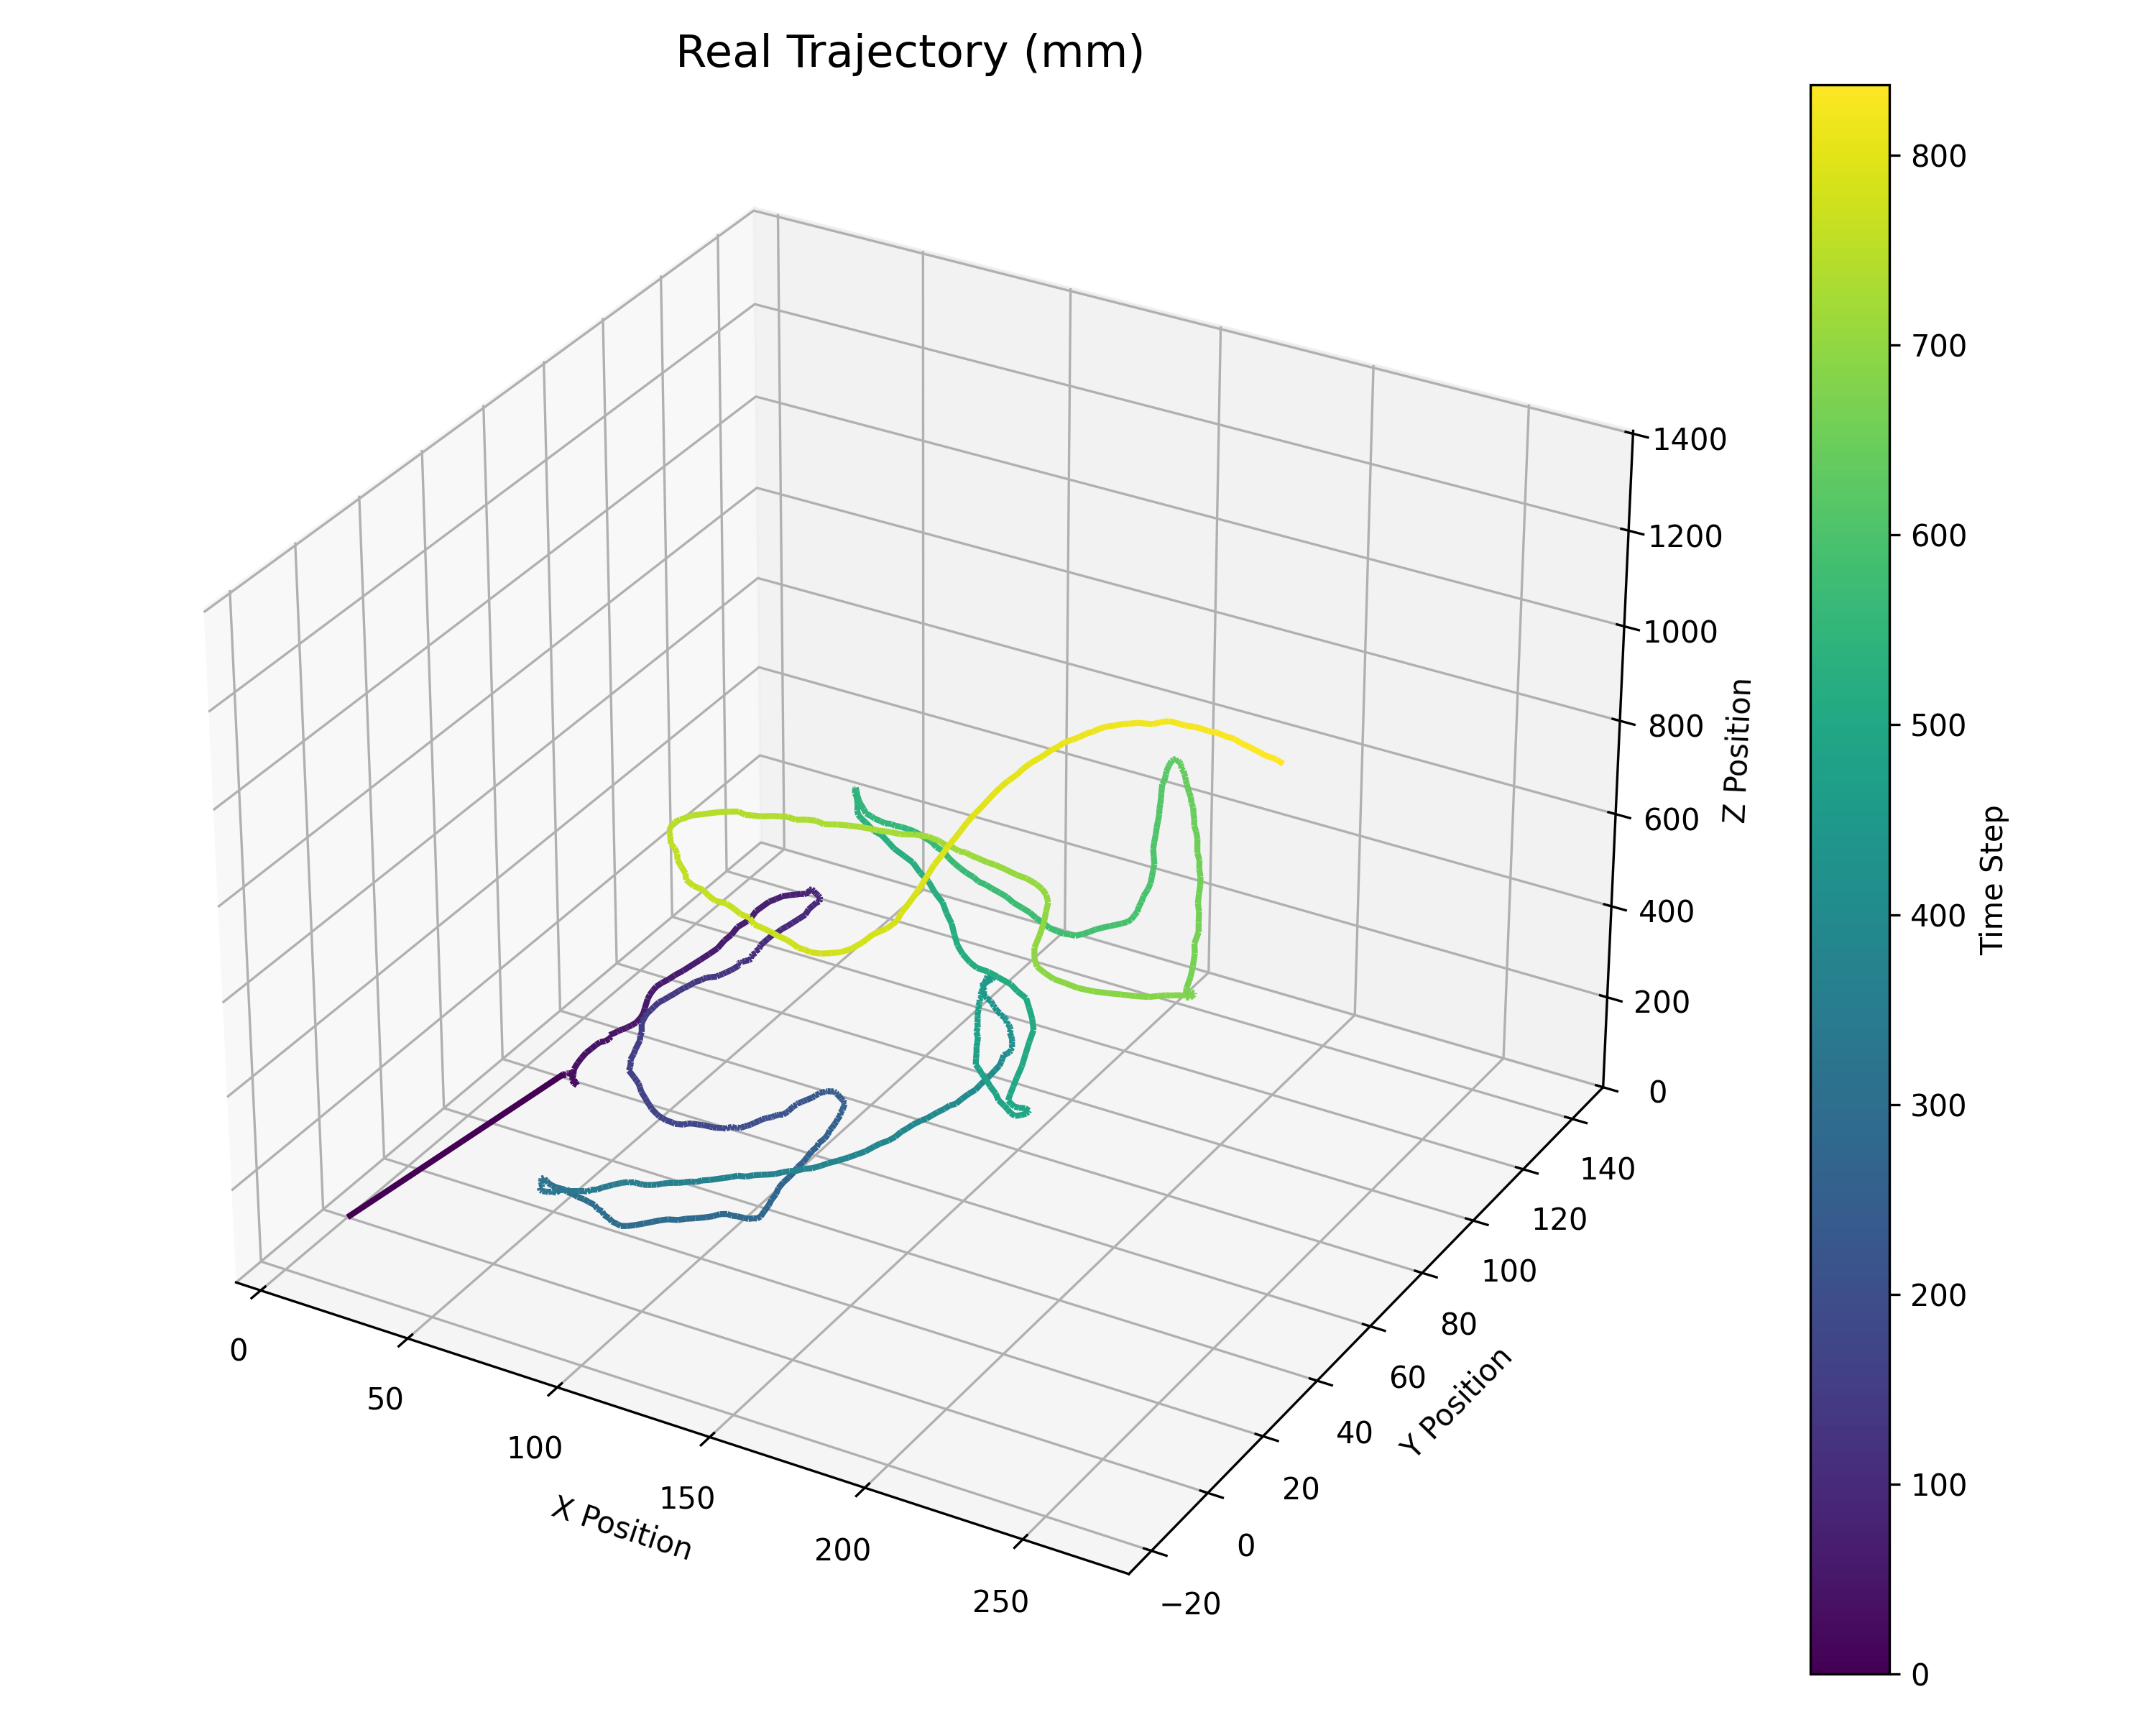

The data file committed next to this chart (first rows):
X, Y, Z, Roll, Pitch, Yaw, Vx, Vy, Vz, Wx, Wy, Wz, Avg_m1, Avg_m2, Avg_m3, Avg_m4, Delta_m1, Delta_m2, Delta_m3, Delta_m4, Act_m1, Act_m2, Act_m3, Act_m4
0.0, 0.0, 1.0, 0.0, 0.0, 0.0, 0.0, 0.0, 0.0, 0.0, 0.0, 0.0, 0.0, 0.0, 0.0, 0.0, 0.0, 0.0, 0.0, 0.0, 1.0, 0.0, 1.0, 0.157
-57.92, -16.9, -332, -0.07245, 0.06266, 0.03782, -1043, -304.2, -5994, 1.304, -1.128, -0.6808, 0.0, 0.0, 0.0, 0.0, 0.0, 0.0, 0.0, 0.0, 0.0, 0.8966, 0.0, 0.2911
-57.76, -16.9, -332.1, -0.07166, 0.06282, 0.03166, -692.2, -202.8, -3997, 0.8553, -0.7548, -0.3429, 0.0, 0.0, 0.0, 0.0, 0.0, 0.0, 0.0, 0.0, 0.0, 0.8511, 0.0, 0.2562
-57.78, -16.89, -331.9, -0.07109, 0.05807, 0.0315, -693.5, -202.5, -3994, 0.8496, -0.6684, -0.3771, 0.0, 0.0, 0.0, 0.0, 0.0, 0.0, 0.0, 0.0, 0.0, 0.8512, 0.0, 0.2642
-57.88, -16.92, -332, -0.07687, 0.06703, 0.04439, -695.2, -203.2, -3996, 0.9571, -0.8581, -0.6101, 0.0, 0.0, 0.0, 0.0, 0.0, 0.0, 0.0, 0.0, 0.0, 0.8518, 0.0, 0.2646
-57.88, -16.86, -331.8, -0.0665, 0.05619, 0.0396, -694.6, -202, -3993, 0.7358, -0.6092, -0.4465, 0.0, 0.0, 0.0, 0.0, 0.0, 0.0, 0.0, 0.0, 0.0, 0.8511, 0.0, 0.2654
-57.94, -16.87, -332, -0.07579, 0.06511, 0.04299, -695.5, -202.5, -3996, 0.9651, -0.8349, -0.5361, 0.0, 0.0, 0.0, 0.0, 0.0, 0.0, 0.0, 0.0, 0.0, 0.8516, 0.0, 0.2649
-58.01, -16.98, -331.9, -0.07423, 0.07353, 0.05145, -696.6, -204.4, -3994, 0.8814, -0.9329, -0.6682, 0.0, 0.0, 0.0, 0.0, 0.0, 0.0, 0.0, 0.0, 0.0, 0.8543, 0.0, 0.2621
-57.92, -16.85, -332, -0.06552, 0.06632, 0.0437, -694.5, -201.4, -3996, 0.734, -0.7525, -0.4779, 0.0, 0.0, 0.0, 0.0, 0.0, 0.0, 0.0, 0.0, 0.0, 0.8508, 0.0, 0.2657
-58.11, -16.83, -331.8, -0.08147, 0.07374, 0.04999, -1046, -303.2, -5991, 1.508, -1.305, -0.8645, 0.0, 0.0, 0.0, 0.0, 0.0, 0.0, 0.0, 0.0, 0.0, 0.9544, 0.0, 0.2773
-58.17, -16.75, -331.9, -0.08001, 0.0738, 0.04871, -2.316, 2.269, -0.1181, 0.0773, -0.1351, -0.08591, 0.0, 0.0, 0.0, 0.0, 0.0, 0.0, 0.0, 0.0, 0.0, 0.0, 0.0, 0.0
-58.32, -16.9, -331.8, -0.08154, 0.07744, 0.04846, -7.782, -0.7502, 4.255, 0.1241, -0.1688, -0.1992, 0.0, 0.0, 0.0, 0.0, 0.0, 0.0, 0.0, 0.0, 0.0, 0.0, 0.0, 3.2261013984680176e-05
-58.2, -16.74, -331.8, -0.07746, 0.07257, 0.04871, -4.791, 2.585, 1.879, 0.08665, -0.1985, -0.2853, 0.0, 0.0, 0.0, 0.0, 0.0, 0.0, 0.0, 0.0, 0.0, 0.0, 0.0, 0.0
-58.51, -16.8, -331.8, -0.08104, 0.07912, 0.05746, -9.45, 1.372, 3.545, 0.009349, -0.1193, -0.1806, 0.0, 0.0, 0.0, 0.0, 0.0, 0.0, 0.0, 0.0, 0.0, 0.0, 0.0, 0.0
-58.27, -16.73, -331.8, -0.07645, 0.0721, 0.04515, -3.588, 1.961, -1.445, 0.1475, -0.2024, -0.013, 0.0, 0.0, 0.0, 0.0, 0.0, 0.0, 0.0, 0.0, 0.0, 0.0, 0.0, 0.0
-58.56, -16.73, -331.9, -0.08148, 0.08085, 0.06008, -9.626, 1.018, 1.786, 0.0892, -0.2918, -0.3455, 0.0, 0.0, 0.0, 0.0, 0.0, 0.0, 0.0, 0.0, 0.0, 0.0, 0.0, 0.0
-58.1, -16.66, -331.8, -0.07478, 0.07532, 0.03974, 2.257, 5.059, 0.9702, -0.08575, 0.05494, 0.3091, 0.0, 0.0, 0.0, 0.0, 0.0, 0.0, 0.0, 0.0, 0.0, 0.0, 0.0, 0.09535
-58.18, -16.68, -331.4, -0.06256, 0.07433, 0.03195, -4.759, 2.101, 9.992, -0.01324, -0.1347, 0.15, 0.0, 0.0, 0.0, 0.0, 0.0, 0.0, 0.0, 0.0, 0.0, 0.0, 0.0, 0.05646
-58.18, -17.44, -328.9, -0.08359, 0.1304, 0.07659, -1.24, -11.34, 49.3, 0.143, -1.017, -0.5794, 0.0, 0.0, 0.0, 0.0, 0.0, 0.0, 0.0, 0.0, 0.0, 0.0, 0.0, 0.0
-57.76, -18.06, -326.7, -0.07503, 0.1441, 0.08371, 6.469, -20.35, 76.56, -0.1019, -0.9475, -0.4612, 0.0, 0.0, 0.0, 0.0, 0.0, 0.0, 0.0, 0.0, 0.0, 0.0, 0.0, 0.0
-57.37, -18.55, -323.9, -0.0824, 0.1855, 0.1021, 14.49, -21.82, 113.1, 0.03015, -1.515, -0.7564, 0.0, 0.0, 0.0, 0.0, 0.0, 0.0, 0.0, 0.0, 0.0, 0.0, 0.0, 0.0
-57, -19.13, -320, -0.046, 0.1903, 0.08105, 14.78, -32.66, 164.4, -0.5744, -1.481, -0.314, 0.0, 0.0, 0.0, 0.0, 0.0, 0.0, 0.0, 0.0, 0.0, 0.0, 0.0, 0.0
-56.53, -19.79, -316, -0.05458, 0.2453, 0.1149, 28.02, -39.28, 213.5, -0.2936, -2.281, -0.8184, 0.0, 0.0, 0.0, 0.0, 0.0, 0.0, 0.0, 0.0, 0.0, 0.0, 0.0, 0.0
-56.53, -20.57, -311, -0.06104, 0.2885, 0.1436, 19.27, -50.83, 279.9, -0.1159, -2.909, -1.444, 0.0, 0.0, 0.0, 0.0, 0.0, 0.0, 0.0, 0.0, 0.0, 0.0, 0.0, 0.0
-55.99, -21.08, -305.5, -0.05746, 0.2997, 0.1229, 36.81, -54.89, 349.9, -0.35, -2.661, -0.5067, 0.0, 0.0, 0.0, 0.0, 0.0, 0.0, 0.0, 0.0, 0.0, 0.0, 0.0, 0.0
-56.15, -21.51, -299.9, -0.07342, 0.3945, 0.1707, 21.91, -60.95, 418.6, 0.006001, -4.393, -1.812, 0.0, 0.0, 0.0, 0.0, 0.0, 0.0, 0.0, 0.0, 0.0, 0.0, 0.0, 0.0
-55.44, -21.85, -292.7, -0.09608, 0.4384, 0.2101, 37.11, -68.69, 522.7, 0.6644, -4.969, -2.642, 0.0, 0.0, 0.0, 0.0, 0.0, 0.0, 0.0, 0.0, 0.0, 0.0, 0.0, 0.0
-55.53, -22.81, -285, -0.03323, 0.4376, 0.1531, 33.82, -73.89, 587.3, -1.033, -3.763, -0.618, 0.0, 0.0, 0.0, 0.0, 0.0, 0.0, 0.0, 0.0, 0.0, 0.0, 0.0, 0.0
-54.61, -23.51, -276.5, -0.06153, 0.4901, 0.1884, 45.79, -72.58, 669.5, 0.05187, -4.716, -1.579, 0.0, 0.0, 0.0, 0.0, 0.0, 0.0, 0.0, 0.0, 0.0, 0.0, 0.0, 0.0
-54.53, -24.12, -267.9, -0.05787, 0.5157, 0.1871, 36.88, -73.93, 746.9, -0.5347, -4.144, -0.8849, 0.0, 0.0, 0.0, 0.0, 0.0, 0.0, 0.0, 0.0, 0.0, 0.0, 0.0, 0.0
-54.4, -24.65, -258.8, -0.1007, 0.5365, 0.2136, 34.75, -73.37, 813.8, 0.9642, -4.609, -1.953, 0.0, 0.0, 0.0, 0.0, 0.0, 0.0, 0.0, 0.0, 0.0, 0.0, 0.0, 0.0
-52.77, -25.59, -252.9, -0.1771, 0.4958, 0.2062, 54.96, -79.9, 821.8, 1.968, -3.022, -1.223, 0.0, 0.0, 0.0, 0.0, 0.0, 0.0, 0.0, 0.0, 0.0, 0.0, 0.0, 0.0
-51.95, -26, -250.9, -0.2288, 0.488, 0.2238, 63.08, -70.69, 766.1, 2.302, -2.414, -0.9435, 0.0, 0.0, 0.0, 0.0, 0.0, 0.0, 0.0, 0.0, 0.0, 0.0, 0.0, 0.0
-50.83, -26.51, -251.9, -0.2603, 0.5166, 0.2589, 67.64, -70.77, 670, 2.719, -3.344, -2.131, 0.0, 0.0, 0.0, 0.0, 0.0, 0.0, 0.0, 0.0, 0.0, 0.0, 0.0, 0.0
-49.63, -28.14, -253.3, -0.2249, 0.5082, 0.2292, 89.62, -91.34, 593.6, 1.742, -1.577, -0.7594, 0.0, 0.0, 0.0, 0.0, 0.0, 0.0, 0.0, 0.0, 0.0, 0.0, 0.0, 0.0
-48.45, -29.51, -255.2, -0.2171, 0.5041, 0.2098, 90.41, -105.8, 484.1, 1.028, -0.759, 0.4622, 0.0, 0.0, 0.0, 0.0, 0.0, 0.0, 0.0, 0.0, 0.0, 0.0, 0.0, 0.0
-47.95, -31.24, -257.8, -0.2388, 0.496, 0.2239, 99.59, -115.9, 361.6, 2.767, -0.968, -1.146, 0.0, 0.0, 0.0, 0.0, 0.0, 0.0, 0.0, 0.0, 0.0, 0.0, 0.09135, 0.0
-47.62, -32.86, -259.2, -0.2473, 0.4985, 0.2269, 86.18, -125.6, 251.1, 2.258, -0.2692, -0.4726, 0.0, 0.0, 0.0, 0.0, 0.0, 0.0, 0.0, 0.0, 0.0, 0.0, 0.03087, 0.0
-47.48, -34.6, -261.1, -0.2499, 0.487, 0.2168, 86.21, -139.5, 125.2, 2.577, 0.2873, -0.4554, 0.0, 0.0, 0.0, 0.0, 0.0, 0.0, 0.0, 0.0, 0.0, 0.0, 0.1137, 0.0
-47.82, -36.06, -262.6, -0.2936, 0.4855, 0.2559, 86.79, -151.2, -19.36, 3.037, 0.8663, -0.6969, 0.0, 0.0, 0.0, 0.0, 0.0, 0.0, 0.0, 0.0, 0.0, 0.0, 0.0, 0.0
-48.1, -37.47, -264.4, -0.2978, 0.4746, 0.2512, 59.2, -153.5, -137.3, 1.783, 0.3659, -0.6186, 0.0, 0.0, 0.0, 0.0, 0.0, 0.0, 0.0, 0.0, 0.0, 0.0, 0.0, 0.0
-48.54, -38.3, -266, -0.2682, 0.4703, 0.191, 44.99, -155.7, -197.9, 0.4849, 0.06646, 0.5438, 0.0, 0.0, 0.0, 0.0, 0.0, 0.0, 0.0, 0.0, 0.0, 0.0, 0.0, 0.0
-49.79, -38.82, -267.9, -0.3461, 0.3956, 0.2296, 12.09, -160.7, -210.5, 1.284, 1.951, 0.2996, 0.0, 0.0, 0.0, 0.0, 0.0, 0.0, 0.0, 0.0, 0.0, 0.0, 0.0, 0.0
-50.15, -39.79, -268.2, -0.3415, 0.3841, 0.2185, -1.279, -153.9, -191.5, 1.325, 1.583, 0.3103, 0.0, 0.0, 0.0, 0.0, 0.0, 0.0, 0.0, 0.0, 0.0, 0.0, 0.0, 0.0
-49.98, -40.57, -268.2, -0.406, 0.4012, 0.2458, -14.34, -147.8, -170.8, 2.784, 1.182, -0.6811, 0.0, 0.0, 0.0, 0.0, 0.0, 0.0, 0.0, 0.0, 0.0, 0.0, 0.0, 0.0
-49.12, -40.97, -267.9, -0.414, 0.3909, 0.2104, -6.911, -128.9, -128.4, 2.201, 1.307, 0.3561, 0.0, 0.0, 0.0, 0.0, 0.0, 0.0, 0.0, 0.0, 0.0, 0.0, 0.0, 0.0
-49.45, -43.25, -263.7, -0.3842, 0.3675, 0.1907, -22.97, -148.7, -40.61, 1.479, 1.782, 0.6135, 0.0, 0.0, 0.0, 0.0, 0.0, 0.0, 0.0, 0.0, 0.0, 0.0, 0.0, 0.0
-49.25, -44.28, -260.8, -0.3957, 0.3688, 0.1868, -22.13, -131, 11.18, 2.082, 1.421, 0.1497, 0.0, 0.0, 0.0, 0.0, 0.0, 0.0, 0.0, 0.0, 0.0, 0.0, 0.0, 0.0
-49.24, -45.09, -258, -0.4434, 0.3927, 0.2146, -18.68, -121.7, 61.54, 2.108, 1.034, 0.3562, 0.0, 0.0, 0.0, 0.0, 0.0, 0.0, 0.0, 0.0, 0.0, 0.0, 0.0, 0.0
-49.24, -46.42, -254.3, -0.4151, 0.3707, 0.2062, -16.38, -120.4, 133.6, 1.061, 1.406, 0.9522, 0.0, 0.0, 0.0, 0.0, 0.0, 0.0, 0.0, 0.0, 0.0, 0.0, 0.0, 0.0
-48.96, -47.32, -250.8, -0.4026, 0.337, 0.1782, -10.87, -116.8, 192.1, 2.004, 2.25, 0.08975, 0.0, 0.0, 0.0, 0.0, 0.0, 0.0, 0.0, 0.0, 0.0, 0.0, 0.0, 0.0
-49.13, -48.46, -248.9, -0.378, 0.312, 0.1701, 4.76, -128.3, 238.5, 0.2086, 1.222, 0.8298, 0.0, 0.0, 0.0, 0.0, 0.0, 0.0, 0.0, 0.0, 0.0, 0.0, 0.0, 0.0
-49.32, -49.86, -247.8, -0.2973, 0.2383, 0.1292, 9.89, -133.9, 251.1, -0.6287, 2.089, 1.153, 0.0, 0.0, 0.0, 0.0, 0.0, 0.0, 0.0, 0.0, 0.0, 0.0, 0.0, 0.0
-49.15, -51.49, -248.9, -0.2893, 0.2878, 0.1668, 16.14, -143.1, 227.1, -1.399, 1.124, 0.9353, 0.0, 0.0, 0.0, 0.0, 0.0, 0.0, 0.0, 0.0, 0.0, 0.0, 0.0, 0.0
-48.64, -52.98, -250.1, -0.2151, 0.2582, 0.1589, 6.896, -166.6, 231.1, -3.011, 1.912, 0.7843, 0.0, 0.0, 0.0, 0.0, 0.0, 0.0, 0.0, 0.0, 0.0, 0.0, 0.03236, 0.0
-47.85, -54.26, -252.2, -0.1249, 0.2194, 0.1303, 25.02, -146, 144, -3.583, 2.002, 0.9194, 0.0, 0.0, 0.0, 0.0, 0.0, 0.0, 0.0, 0.0, 0.0, 0.0, 0.08568, 0.0
-46.52, -56.59, -256.9, -0.01492, 0.1893, 0.149, 40.95, -166.7, 35.64, -4.944, 2.19, 0.1751, 0.0, 0.0, 0.0, 0.0, 0.0, 0.0, 0.0, 0.0, 0.0, 0.0, 0.2789, 0.0
-46.07, -57.75, -259.3, 0.04516, 0.1647, 0.1682, 40.58, -166.9, -7.928, -6.393, 3.016, 0.4913, 0.0, 0.0, 0.0, 0.0, 0.0, 0.0, 0.0, 0.0, 0.0, 0.0, 0.483, 0.0
-45.84, -59.09, -261.3, 0.1206, 0.1316, 0.169, 43.88, -165.5, -75.65, -6.955, 3.269, 0.609, 0.0, 0.0, 0.0, 0.0, 0.0, 0.0, 0.0, 0.0, 0.0, 0.0, 0.005406, 0.0
-45.81, -60.26, -263.3, 0.1439, 0.1569, 0.1893, 36.92, -169, -150, -6.845, 2.158, -0.2062, 0.0, 0.0, 0.0, 0.0, 0.0, 0.0, 0.0, 0.0, 0.0, 0.2562, 0.0, 0.0
... 778 more rows
